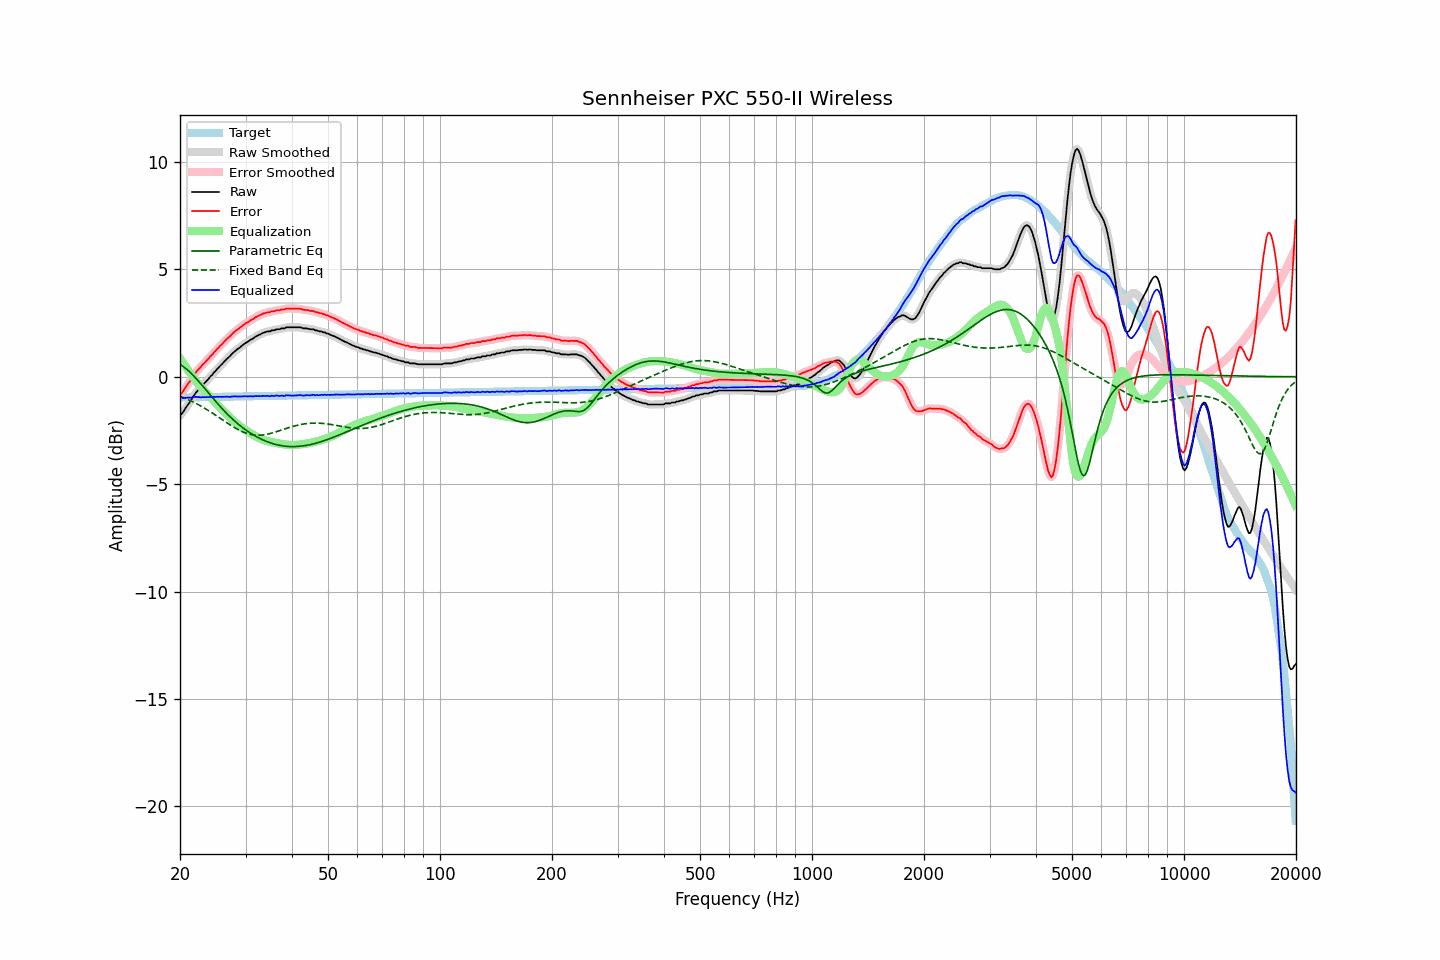

Values plotted in this chart, from the file beside it:
frequency, raw, error, smoothed, error_smoothed, equalization, parametric_eq, fixed_band_eq, equalized_raw, equalized_smoothed, target
20.00, -1.79, -0.82, -1.80, -0.83, 0.87, 0.58, -0.91, -0.92, -0.94, -0.97
20.20, -1.73, -0.76, -1.71, -0.75, 0.75, 0.53, -0.94, -0.98, -0.96, -0.97
20.40, -1.64, -0.67, -1.62, -0.65, 0.64, 0.48, -0.97, -1.00, -0.98, -0.96
20.61, -1.51, -0.55, -1.52, -0.55, 0.53, 0.42, -1.00, -0.98, -0.99, -0.96
20.81, -1.40, -0.43, -1.40, -0.44, 0.42, 0.36, -1.03, -0.97, -0.98, -0.96
21.02, -1.29, -0.33, -1.29, -0.33, 0.32, 0.30, -1.06, -0.97, -0.97, -0.96
21.23, -1.19, -0.23, -1.18, -0.22, 0.21, 0.23, -1.10, -0.98, -0.97, -0.96
21.44, -1.08, -0.12, -1.07, -0.11, 0.11, 0.16, -1.13, -0.97, -0.96, -0.96
21.66, -0.95, 0.01, -0.95, 0.00, -0.00, 0.08, -1.17, -0.95, -0.95, -0.96
21.87, -0.84, 0.12, -0.84, 0.12, -0.11, 0.00, -1.20, -0.94, -0.94, -0.96
22.09, -0.73, 0.23, -0.73, 0.22, -0.21, -0.08, -1.24, -0.93, -0.94, -0.95
22.31, -0.65, 0.31, -0.64, 0.31, -0.30, -0.16, -1.28, -0.95, -0.94, -0.95
22.54, -0.56, 0.39, -0.56, 0.39, -0.39, -0.25, -1.32, -0.95, -0.95, -0.95
22.76, -0.49, 0.46, -0.48, 0.47, -0.48, -0.33, -1.36, -0.96, -0.95, -0.95
22.99, -0.39, 0.56, -0.40, 0.55, -0.56, -0.42, -1.41, -0.94, -0.95, -0.95
23.22, -0.32, 0.63, -0.31, 0.63, -0.64, -0.51, -1.45, -0.95, -0.95, -0.95
23.45, -0.24, 0.71, -0.23, 0.71, -0.71, -0.60, -1.49, -0.95, -0.95, -0.95
23.69, -0.15, 0.79, -0.15, 0.79, -0.79, -0.69, -1.54, -0.94, -0.95, -0.94
23.92, -0.08, 0.87, -0.07, 0.87, -0.87, -0.78, -1.59, -0.95, -0.95, -0.94
24.16, 0.02, 0.96, 0.01, 0.96, -0.96, -0.87, -1.63, -0.93, -0.94, -0.94
24.40, 0.08, 1.02, 0.10, 1.04, -1.04, -0.95, -1.68, -0.95, -0.94, -0.94
24.65, 0.19, 1.13, 0.18, 1.12, -1.12, -1.04, -1.73, -0.93, -0.94, -0.94
24.89, 0.25, 1.19, 0.26, 1.20, -1.20, -1.13, -1.78, -0.95, -0.94, -0.94
25.14, 0.35, 1.29, 0.35, 1.28, -1.28, -1.22, -1.83, -0.93, -0.93, -0.94
25.39, 0.42, 1.36, 0.43, 1.36, -1.36, -1.30, -1.88, -0.94, -0.93, -0.93
25.65, 0.51, 1.44, 0.51, 1.44, -1.44, -1.38, -1.93, -0.93, -0.93, -0.93
25.91, 0.58, 1.51, 0.58, 1.52, -1.52, -1.47, -1.98, -0.94, -0.93, -0.93
26.16, 0.66, 1.59, 0.66, 1.59, -1.59, -1.55, -2.03, -0.93, -0.93, -0.93
26.43, 0.74, 1.67, 0.74, 1.67, -1.67, -1.63, -2.08, -0.93, -0.93, -0.93
26.69, 0.82, 1.75, 0.82, 1.74, -1.75, -1.70, -2.13, -0.92, -0.93, -0.93
26.96, 0.89, 1.82, 0.89, 1.82, -1.82, -1.78, -2.18, -0.93, -0.93, -0.93
27.23, 0.95, 1.88, 0.96, 1.89, -1.89, -1.85, -2.23, -0.94, -0.93, -0.92
27.50, 1.04, 1.97, 1.04, 1.96, -1.96, -1.92, -2.28, -0.92, -0.92, -0.92
27.77, 1.11, 2.04, 1.11, 2.03, -2.03, -1.99, -2.32, -0.92, -0.92, -0.92
28.05, 1.18, 2.10, 1.18, 2.10, -2.09, -2.06, -2.37, -0.91, -0.91, -0.92
28.33, 1.24, 2.16, 1.24, 2.16, -2.16, -2.13, -2.41, -0.92, -0.92, -0.92
28.62, 1.30, 2.22, 1.30, 2.22, -2.22, -2.19, -2.45, -0.92, -0.92, -0.92
28.90, 1.35, 2.27, 1.36, 2.27, -2.28, -2.25, -2.49, -0.93, -0.92, -0.92
29.19, 1.41, 2.33, 1.41, 2.33, -2.33, -2.31, -2.53, -0.92, -0.92, -0.92
29.48, 1.47, 2.39, 1.47, 2.39, -2.39, -2.37, -2.56, -0.91, -0.91, -0.91
29.78, 1.53, 2.44, 1.53, 2.44, -2.44, -2.42, -2.59, -0.91, -0.91, -0.91
30.08, 1.58, 2.49, 1.58, 2.49, -2.49, -2.48, -2.62, -0.91, -0.91, -0.91
30.38, 1.62, 2.53, 1.63, 2.54, -2.54, -2.53, -2.65, -0.92, -0.91, -0.91
30.68, 1.67, 2.58, 1.67, 2.58, -2.59, -2.58, -2.67, -0.91, -0.91, -0.91
30.99, 1.73, 2.64, 1.72, 2.63, -2.63, -2.63, -2.68, -0.90, -0.91, -0.91
31.30, 1.76, 2.67, 1.77, 2.68, -2.68, -2.68, -2.70, -0.92, -0.91, -0.91
31.61, 1.81, 2.72, 1.82, 2.72, -2.72, -2.72, -2.71, -0.91, -0.91, -0.90
31.93, 1.87, 2.77, 1.86, 2.77, -2.77, -2.76, -2.72, -0.89, -0.90, -0.90
32.24, 1.90, 2.80, 1.91, 2.81, -2.81, -2.81, -2.72, -0.90, -0.90, -0.90
32.57, 1.95, 2.85, 1.95, 2.85, -2.85, -2.84, -2.72, -0.89, -0.90, -0.90
32.89, 1.97, 2.87, 1.98, 2.88, -2.88, -2.88, -2.72, -0.91, -0.90, -0.90
33.22, 2.02, 2.92, 2.02, 2.91, -2.91, -2.92, -2.71, -0.89, -0.90, -0.90
33.55, 2.05, 2.95, 2.05, 2.95, -2.94, -2.95, -2.70, -0.89, -0.89, -0.90
33.89, 2.07, 2.97, 2.08, 2.97, -2.97, -2.98, -2.69, -0.89, -0.89, -0.89
34.23, 2.10, 3.00, 2.09, 2.99, -2.99, -3.01, -2.68, -0.88, -0.89, -0.89
34.57, 2.11, 3.00, 2.11, 3.00, -3.01, -3.04, -2.66, -0.89, -0.89, -0.89
34.92, 2.11, 3.00, 2.13, 3.02, -3.02, -3.07, -2.64, -0.91, -0.89, -0.89
35.27, 2.16, 3.05, 2.14, 3.03, -3.04, -3.09, -2.62, -0.88, -0.90, -0.89
35.62, 2.16, 3.05, 2.17, 3.05, -3.05, -3.12, -2.60, -0.89, -0.89, -0.89
35.97, 2.17, 3.06, 2.19, 3.07, -3.07, -3.14, -2.58, -0.89, -0.88, -0.89
... 635 more rows
